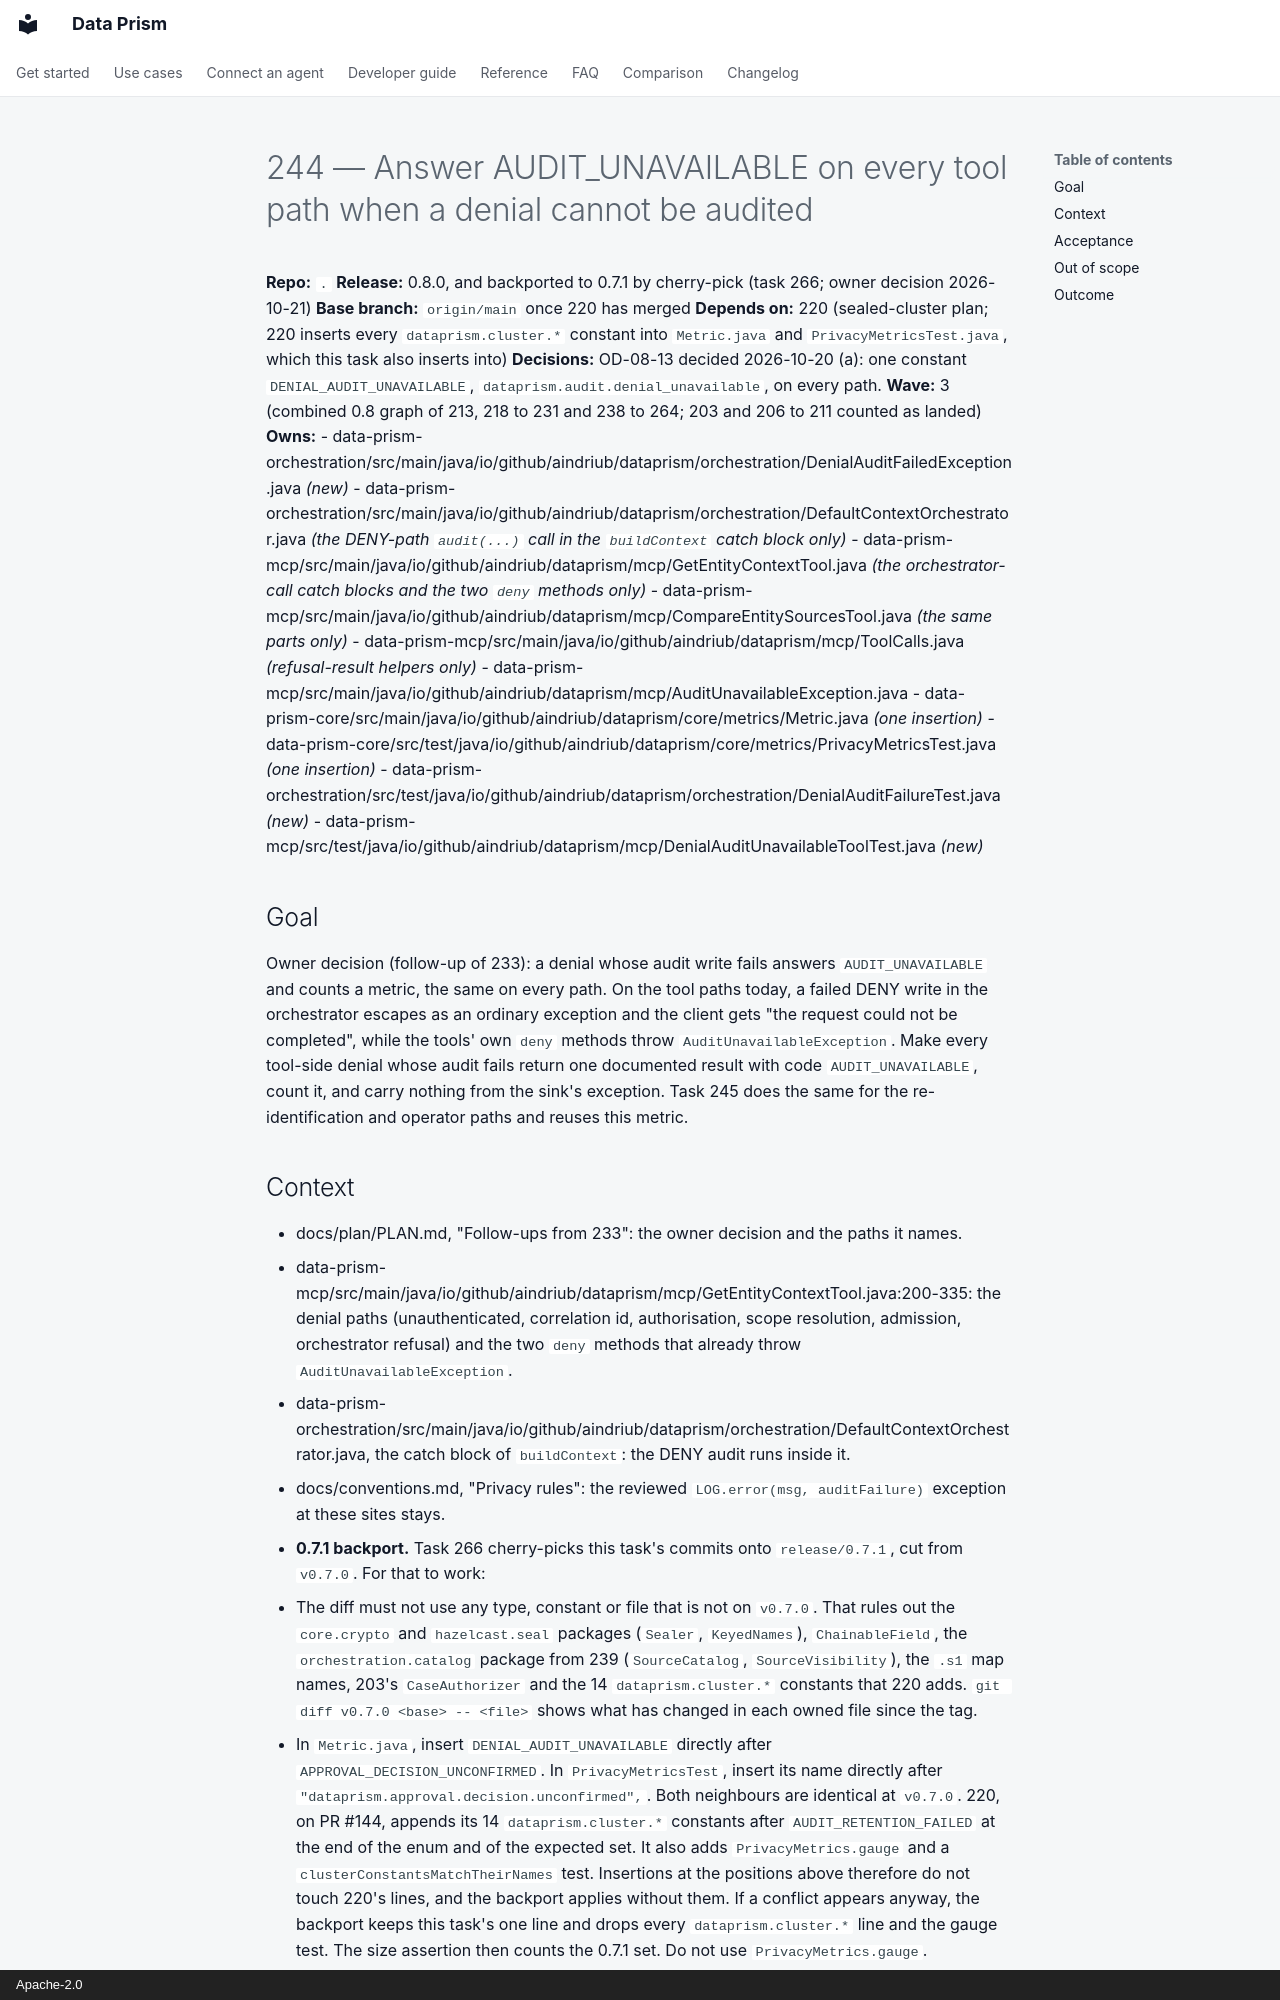

repository: AindriuB/data-prism · page: plan/tasks/retired/244-tool-denial-audit-unavailable/index.html · generator: mkdocs · copyright: Apache-2.0

# 244 — Answer AUDIT_UNAVAILABLE on every tool path when a denial cannot be audited

**Repo:** `.`
**Release:** 0.8.0, and backported to 0.7.1 by cherry-pick (task 266; owner decision 2026-10-21)
**Base branch:** `origin/main` once 220 has merged
**Depends on:** 220 (sealed-cluster plan; 220 inserts every `dataprism.cluster.*` constant into `Metric.java` and `PrivacyMetricsTest.java`, which this task also inserts into)
**Decisions:** OD-08-13 decided 2026-10-20 (a): one constant `DENIAL_AUDIT_UNAVAILABLE`, `dataprism.audit.denial_unavailable`, on every path.
**Wave:** 3 (combined 0.8 graph of 213, 218 to 231 and 238 to 264; 203 and 206 to 211 counted as landed)
**Owns:**
- data-prism-orchestration/src/main/java/io/github/aindriub/dataprism/orchestration/DenialAuditFailedException.java *(new)*
- data-prism-orchestration/src/main/java/io/github/aindriub/dataprism/orchestration/DefaultContextOrchestrator.java *(the DENY-path `audit(...)` call in the `buildContext` catch block only)*
- data-prism-mcp/src/main/java/io/github/aindriub/dataprism/mcp/GetEntityContextTool.java *(the orchestrator-call catch blocks and the two `deny` methods only)*
- data-prism-mcp/src/main/java/io/github/aindriub/dataprism/mcp/CompareEntitySourcesTool.java *(the same parts only)*
- data-prism-mcp/src/main/java/io/github/aindriub/dataprism/mcp/ToolCalls.java *(refusal-result helpers only)*
- data-prism-mcp/src/main/java/io/github/aindriub/dataprism/mcp/AuditUnavailableException.java
- data-prism-core/src/main/java/io/github/aindriub/dataprism/core/metrics/Metric.java *(one insertion)*
- data-prism-core/src/test/java/io/github/aindriub/dataprism/core/metrics/PrivacyMetricsTest.java *(one insertion)*
- data-prism-orchestration/src/test/java/io/github/aindriub/dataprism/orchestration/DenialAuditFailureTest.java *(new)*
- data-prism-mcp/src/test/java/io/github/aindriub/dataprism/mcp/DenialAuditUnavailableToolTest.java *(new)*

## Goal
Owner decision (follow-up of 233): a denial whose audit write fails answers `AUDIT_UNAVAILABLE` and counts a metric, the same on every path. On the tool paths today, a failed DENY write in the orchestrator escapes as an ordinary exception and the client gets "the request could not be completed", while the tools' own `deny` methods throw `AuditUnavailableException`. Make every tool-side denial whose audit fails return one documented result with code `AUDIT_UNAVAILABLE`, count it, and carry nothing from the sink's exception. Task 245 does the same for the re-identification and operator paths and reuses this metric.
